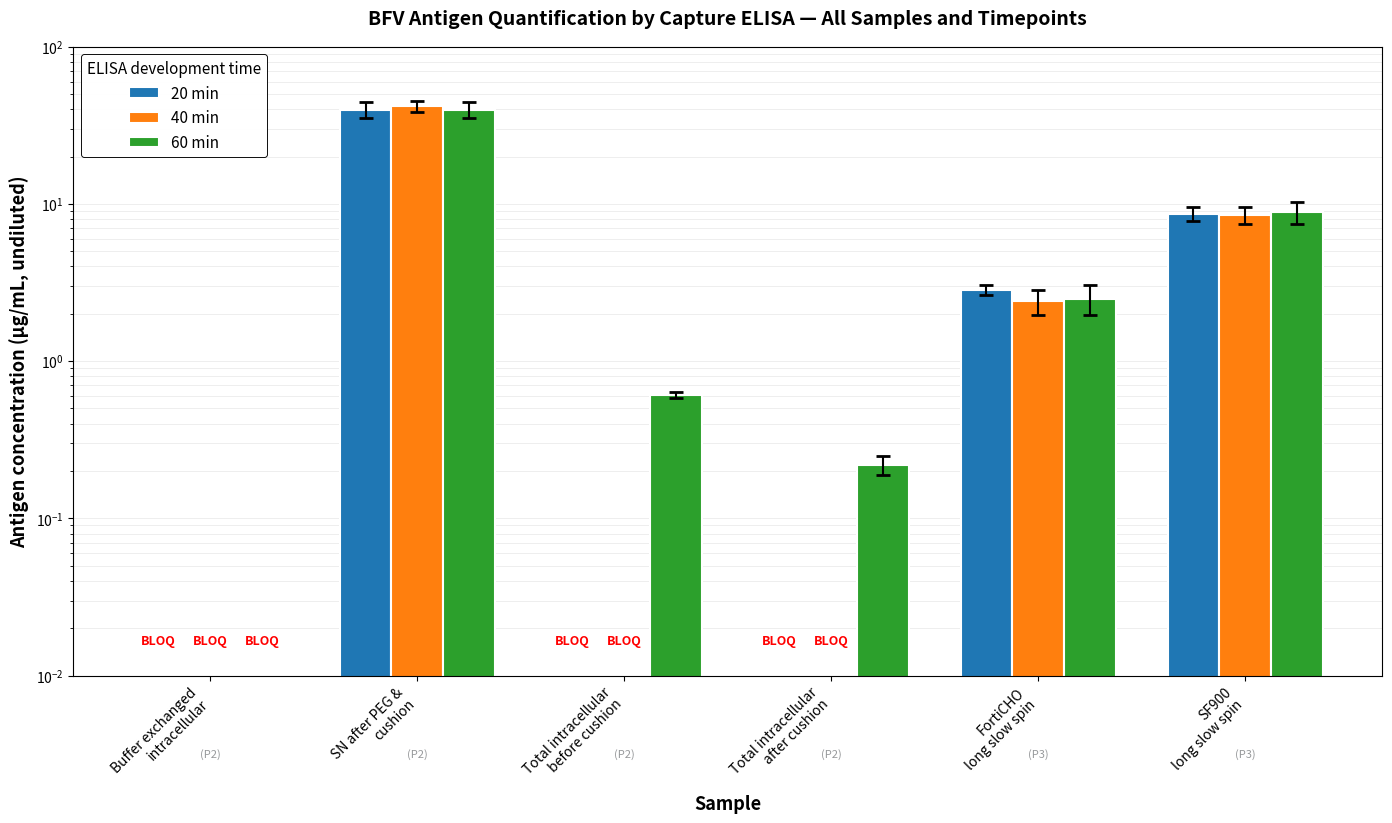
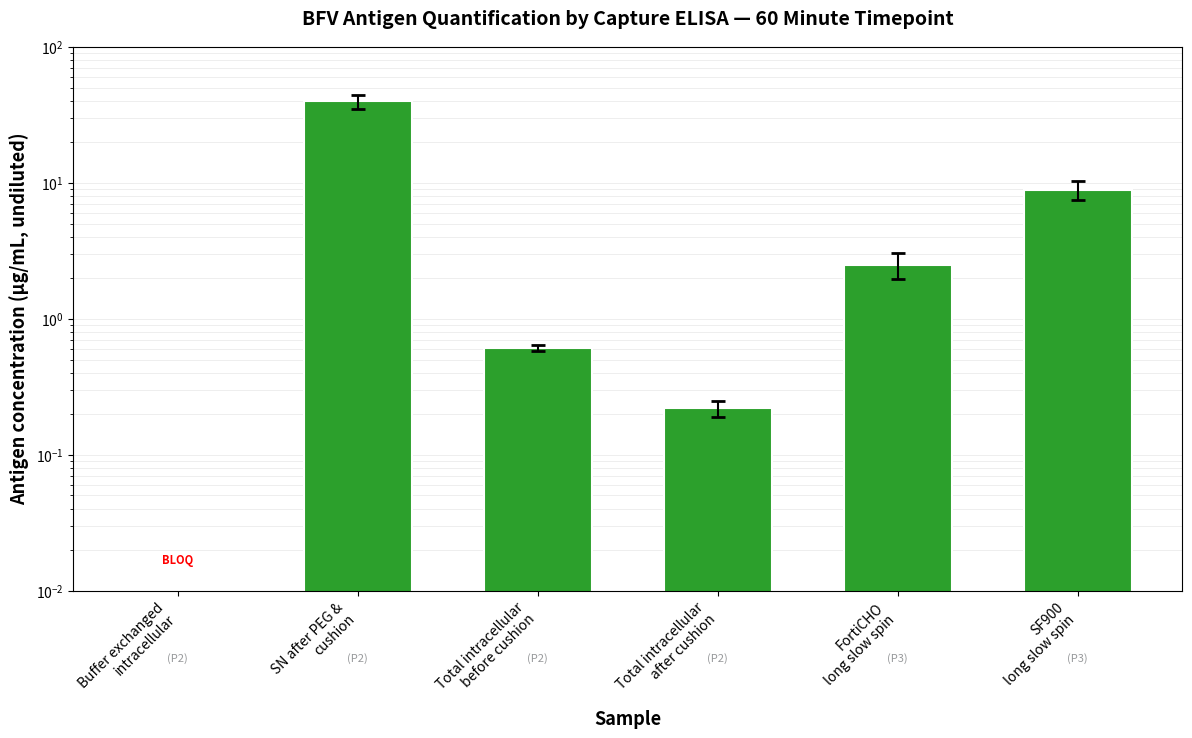

These charts were generated, in order, by the following Python code:
"""Create a publication-quality figure of ELISA results with sample names and legend."""
import numpy as np
import matplotlib.pyplot as plt
from pathlib import Path

# UQ palette
UQ_PURPLE = "#51247A"
UQ_MAGENTA = "#962A8B"
UQ_GREEN = "#2EA836"
UQ_GREY = "#97999B"

# Data from the table
samples = [
    "Partially buffer\nexchanged intracellular",
    "yBFV SN after PEG &\nsucrose cushion (1:10)",
    "yBFV total intracellular\nbefore cushion (1:10)",
    "yBFV total intracellular\nafter cushion (neat)",
    "FortiCHO long slow\nspin (1:10)",
    "SF900 long slow\nspin (1:10)",
]

# Short names for x-axis
short_names = [
    "Buffer exchanged\nintracellular",
    "SN after PEG &\ncushion",
    "Total intracellular\nbefore cushion",
    "Total intracellular\nafter cushion",
    "FortiCHO\nlong slow spin",
    "SF900\nlong slow spin",
]

# Plate assignment
plates = ["P2", "P2", "P2", "P2", "P3", "P3"]

# Data: mean ± SD for each timepoint
timepoints = ["20 min", "40 min", "60 min"]
data_20 = [0, 39.7904, 0, 0, 2.8268, 8.6609]
err_20 = [0, 4.5400, 0, 0, 0.2138, 0.8936]
data_40 = [0, 41.8061, 0, 0, 2.3966, 8.5199]
err_40 = [0, 3.5972, 0, 0, 0.4420, 1.0727]
data_60 = [0, 39.6691, 0.6097, 0.2187, 2.4929, 8.8231]
err_60 = [0, 4.6399, 0.0294, 0.0302, 0.5370, 1.3943]

# Create figure with more height for x-axis labels
fig, ax = plt.subplots(figsize=(14, 8))

# Bar positions
x = np.arange(len(short_names))
width = 0.25

# Colours for timepoints - matching the user's chart
# Blue, Orange, Green
colors = ["#1f77b4", "#ff7f0e", "#2ca02c"]

# Plot bars
bars_20 = ax.bar(x - width, data_20, width, label="20 min", 
                  color=colors[0], edgecolor='white', linewidth=1.5,
                  yerr=err_20, capsize=5, error_kw={'elinewidth': 1.5, 'capthick': 2})
bars_40 = ax.bar(x, data_40, width, label="40 min",
                  color=colors[1], edgecolor='white', linewidth=1.5,
                  yerr=err_40, capsize=5, error_kw={'elinewidth': 1.5, 'capthick': 2})
bars_60 = ax.bar(x + width, data_60, width, label="60 min",
                  color=colors[2], edgecolor='white', linewidth=1.5,
                  yerr=err_60, capsize=5, error_kw={'elinewidth': 1.5, 'capthick': 2})

# Formatting
ax.set_ylabel("Antigen concentration (µg/mL, undiluted)", fontsize=13, fontweight='bold')
ax.set_xlabel("Sample", fontsize=13, fontweight='bold')
ax.set_title("BFV Antigen Quantification by Capture ELISA — All Samples and Timepoints", 
             fontsize=14, fontweight='bold', pad=16)
ax.set_xticks(x)
ax.set_xticklabels(short_names, fontsize=10, rotation=45, ha='right')
ax.set_yscale('log')
ax.set_ylim(0.01, 100)

# Add plate labels below sample names
for i, (name, plate) in enumerate(zip(short_names, plates)):
    ax.text(i, 0.003, f"({plate})", ha='center', fontsize=8, 
            style='italic', color=UQ_GREY, weight='normal')

# Grid and legend
ax.grid(True, axis='y', alpha=0.3, which='both', linestyle='-', linewidth=0.5)
ax.set_axisbelow(True)
legend = ax.legend(title="ELISA development time", loc='upper left', 
                   fontsize=11, title_fontsize=11, framealpha=0.95)
legend.get_frame().set_edgecolor('black')
legend.get_frame().set_linewidth(0.7)

# Annotate BLOQ samples
bloq_positions = [
    (0, 0),   # P2-S1, 20 min
    (0, 1),   # P2-S1, 40 min
    (0, 2),   # P2-S1, 60 min
    (2, 0),   # P2-S3, 20 min
    (2, 1),   # P2-S3, 40 min
    (3, 0),   # P2-S4, 20 min
    (3, 1),   # P2-S4, 40 min
]
for sample_idx, bar_idx in bloq_positions:
    ax.text(sample_idx + (bar_idx - 1) * width, 0.015, "BLOQ", 
            ha='center', va='bottom', fontsize=9, color='red', fontweight='bold')

# Tight layout with more bottom space
plt.tight_layout(pad=1.0)
plt.subplots_adjust(bottom=0.15)

# Save figure
plt.savefig('all_samples_all_timepoints.png', dpi=300, bbox_inches='tight')
print("✓ Saved: all_samples_all_timepoints.png")
plt.show()

# ============================================================================
# Create a second figure for just the 60 minute timepoint
# ============================================================================
fig, ax = plt.subplots(figsize=(12, 7))

# Bar positions
x = np.arange(len(short_names))
width = 0.6

# Plot bars for 60 min only
bars_60 = ax.bar(x, data_60, width, label="60 min",
                  color=colors[2], edgecolor='white', linewidth=1.5,
                  yerr=err_60, capsize=5, error_kw={'elinewidth': 1.5, 'capthick': 2})

# Formatting
ax.set_ylabel("Antigen concentration (µg/mL, undiluted)", fontsize=13, fontweight='bold')
ax.set_xlabel("Sample", fontsize=13, fontweight='bold')
ax.set_title("BFV Antigen Quantification by Capture ELISA — 60 Minute Timepoint", 
             fontsize=14, fontweight='bold', pad=16)
ax.set_xticks(x)
ax.set_xticklabels(short_names, fontsize=10, rotation=45, ha='right')
ax.set_yscale('log')
ax.set_ylim(0.01, 100)

# Add plate labels below sample names
for i, (name, plate) in enumerate(zip(short_names, plates)):
    ax.text(i, 0.003, f"({plate})", ha='center', fontsize=8, 
            style='italic', color=UQ_GREY, weight='normal')

# Grid
ax.grid(True, axis='y', alpha=0.3, which='both', linestyle='-', linewidth=0.5)
ax.set_axisbelow(True)

# Annotate BLOQ samples for 60 min
bloq_60_positions = [0, 1, 4, 5]  # Only P2-S1 (0), P2-S2 has data, P2-S3 (2) has data, P2-S4 (3) has data, FortiCHO (4) has data, SF900 (5) has data
# Actually, looking at data_60: [0, 39.6691, 0.6097, 0.2187, 2.4929, 8.8231]
# Only index 0 is 0/BLOQ
bloq_60_positions = [0]  # Only P2-S1 is BLOQ at 60 min
for sample_idx in bloq_60_positions:
    ax.text(sample_idx, 0.015, "BLOQ", 
            ha='center', va='bottom', fontsize=8, color='red', fontweight='bold')

# Tight layout
plt.tight_layout(pad=1.0)
plt.subplots_adjust(bottom=0.15)

# Save figure
plt.savefig('all_samples_60min.png', dpi=300, bbox_inches='tight')
print("✓ Saved: all_samples_60min.png")
plt.show()
